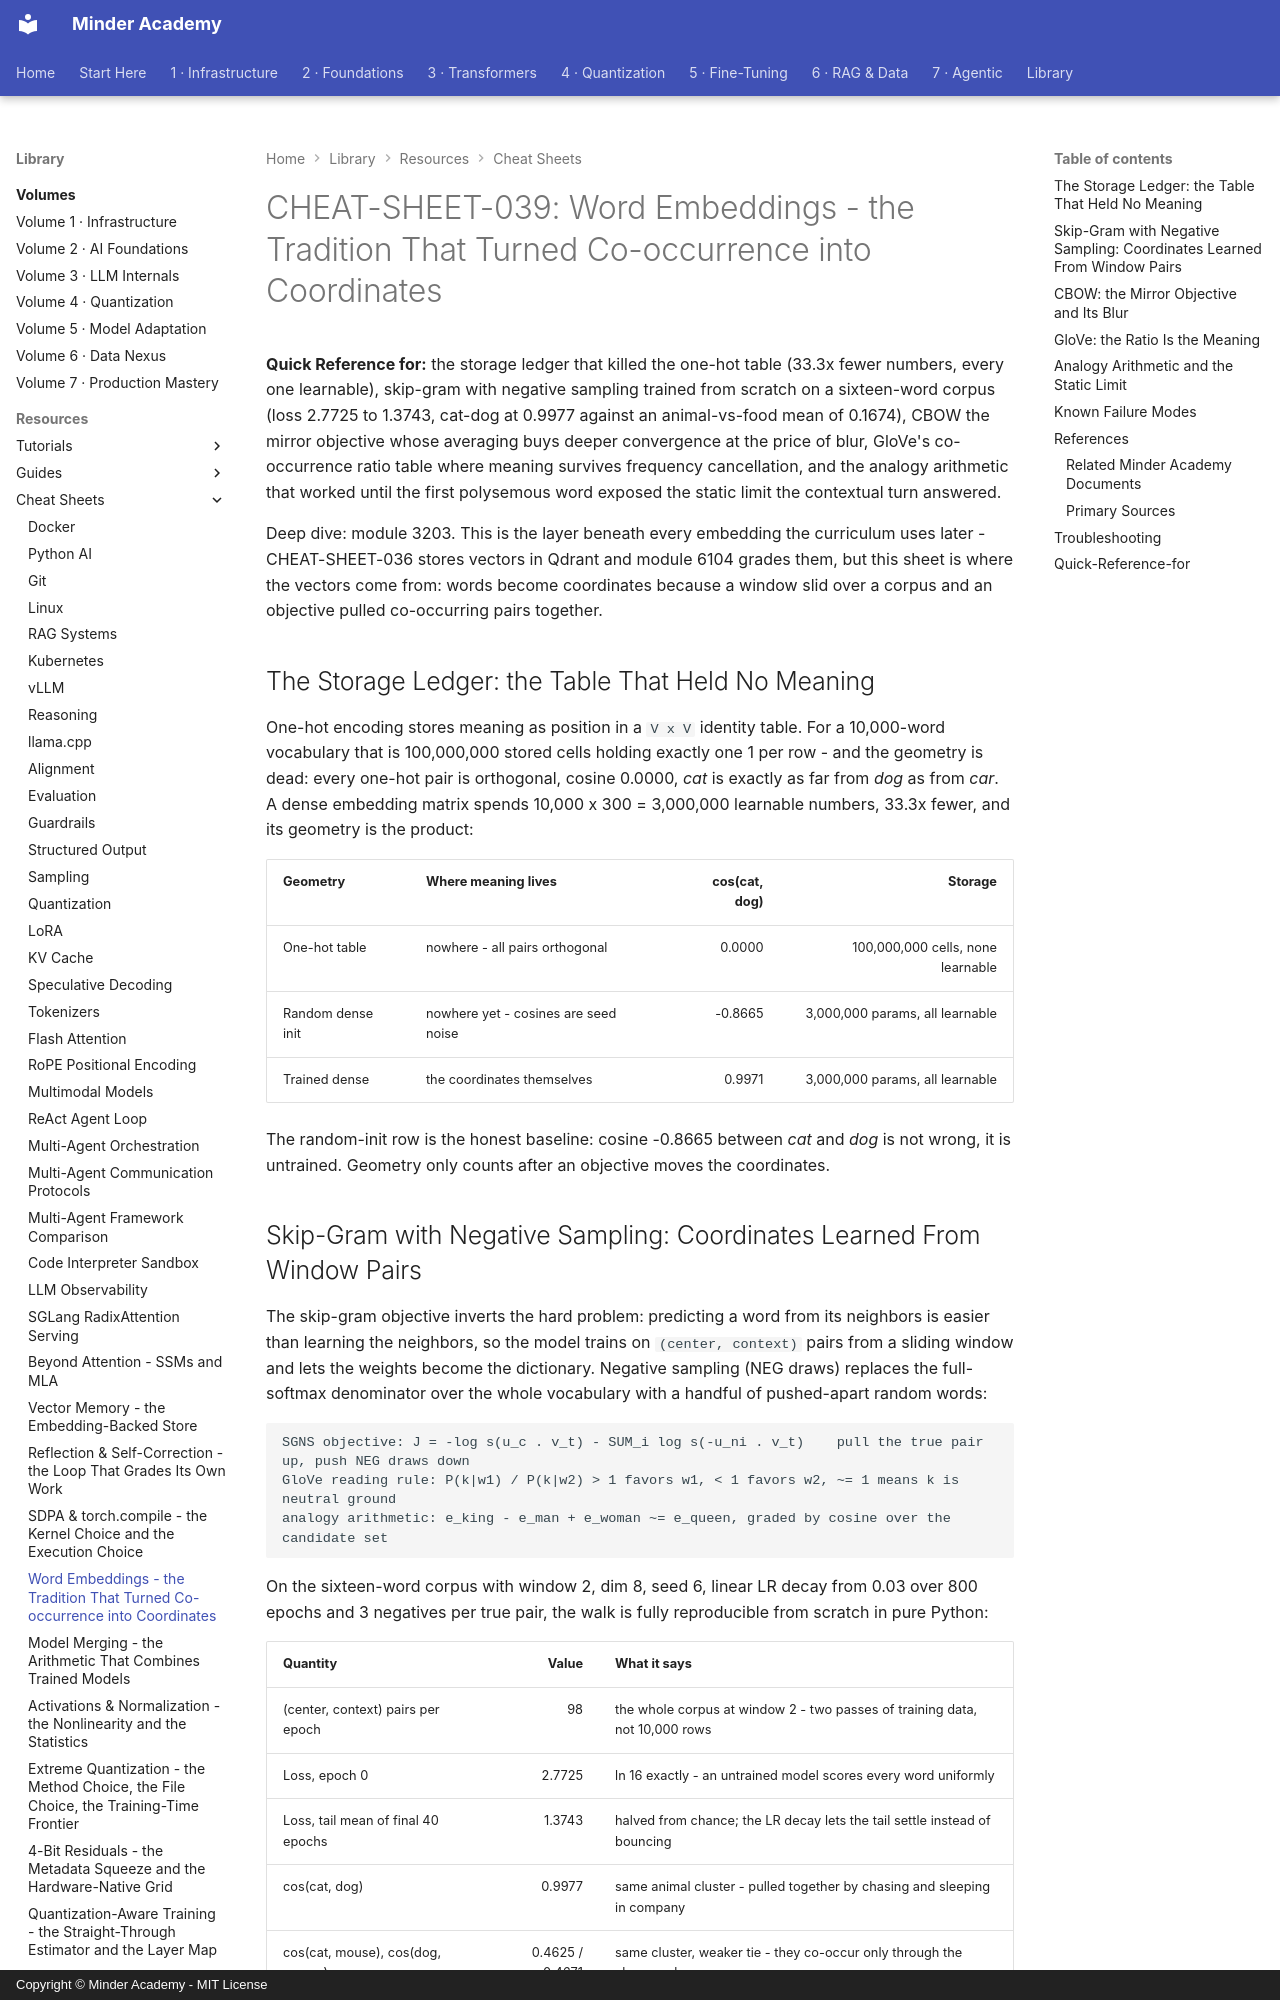

repository: minderhq/academy · page: learning-resources/cheat-sheets/CHEAT-SHEET-039-Word-Embeddings-Tradition/index.html · generator: mkdocs · copyright: Copyright © Minder Academy - MIT License

---
Document ID: CHEAT-SHEET-039
Title: "CHEAT-SHEET-039: Word Embeddings - the Tradition That Turned Co-occurrence into Coordinates"
Last Updated: 2026-10-15
Status: Complete
Difficulty: Intermediate
Tags: ['cheatsheet', 'embeddings', 'similarity', 'transformers']
---

# CHEAT-SHEET-039: Word Embeddings - the Tradition That Turned Co-occurrence into Coordinates

**Quick Reference for:** the storage ledger that killed the one-hot table (33.3x fewer numbers, every one learnable), skip-gram with negative sampling trained from scratch on a sixteen-word corpus (loss 2.7725 to 1.3743, cat-dog at 0.9977 against an animal-vs-food mean of 0.1674), CBOW the mirror objective whose averaging buys deeper convergence at the price of blur, GloVe's co-occurrence ratio table where meaning survives frequency cancellation, and the analogy arithmetic that worked until the first polysemous word exposed the static limit the contextual turn answered.

Deep dive: module 3203. This is the layer beneath every embedding the curriculum uses later - CHEAT-SHEET-036 stores vectors in Qdrant and module 6104 grades them, but this sheet is where the vectors come from: words become coordinates because a window slid over a corpus and an objective pulled co-occurring pairs together.

## The Storage Ledger: the Table That Held No Meaning

One-hot encoding stores meaning as position in a `V x V` identity table. For a 10,000-word vocabulary that is 100,000,000 stored cells holding exactly one 1 per row - and the geometry is dead: every one-hot pair is orthogonal, cosine 0.0000, *cat* is exactly as far from *dog* as from *car*. A dense embedding matrix spends 10,000 x 300 = 3,000,000 learnable numbers, 33.3x fewer, and its geometry is the product:

| Geometry | Where meaning lives | cos(cat, dog) | Storage |
|----------|--------------------|--------------:|--------:|
| One-hot table | nowhere - all pairs orthogonal | 0.0000 | 100,000,000 cells, none learnable |
| Random dense init | nowhere yet - cosines are seed noise | -0.8665 | 3,000,000 params, all learnable |
| Trained dense | the coordinates themselves | 0.9971 | 3,000,000 params, all learnable |

The random-init row is the honest baseline: cosine -0.8665 between *cat* and *dog* is not wrong, it is untrained. Geometry only counts after an objective moves the coordinates.
